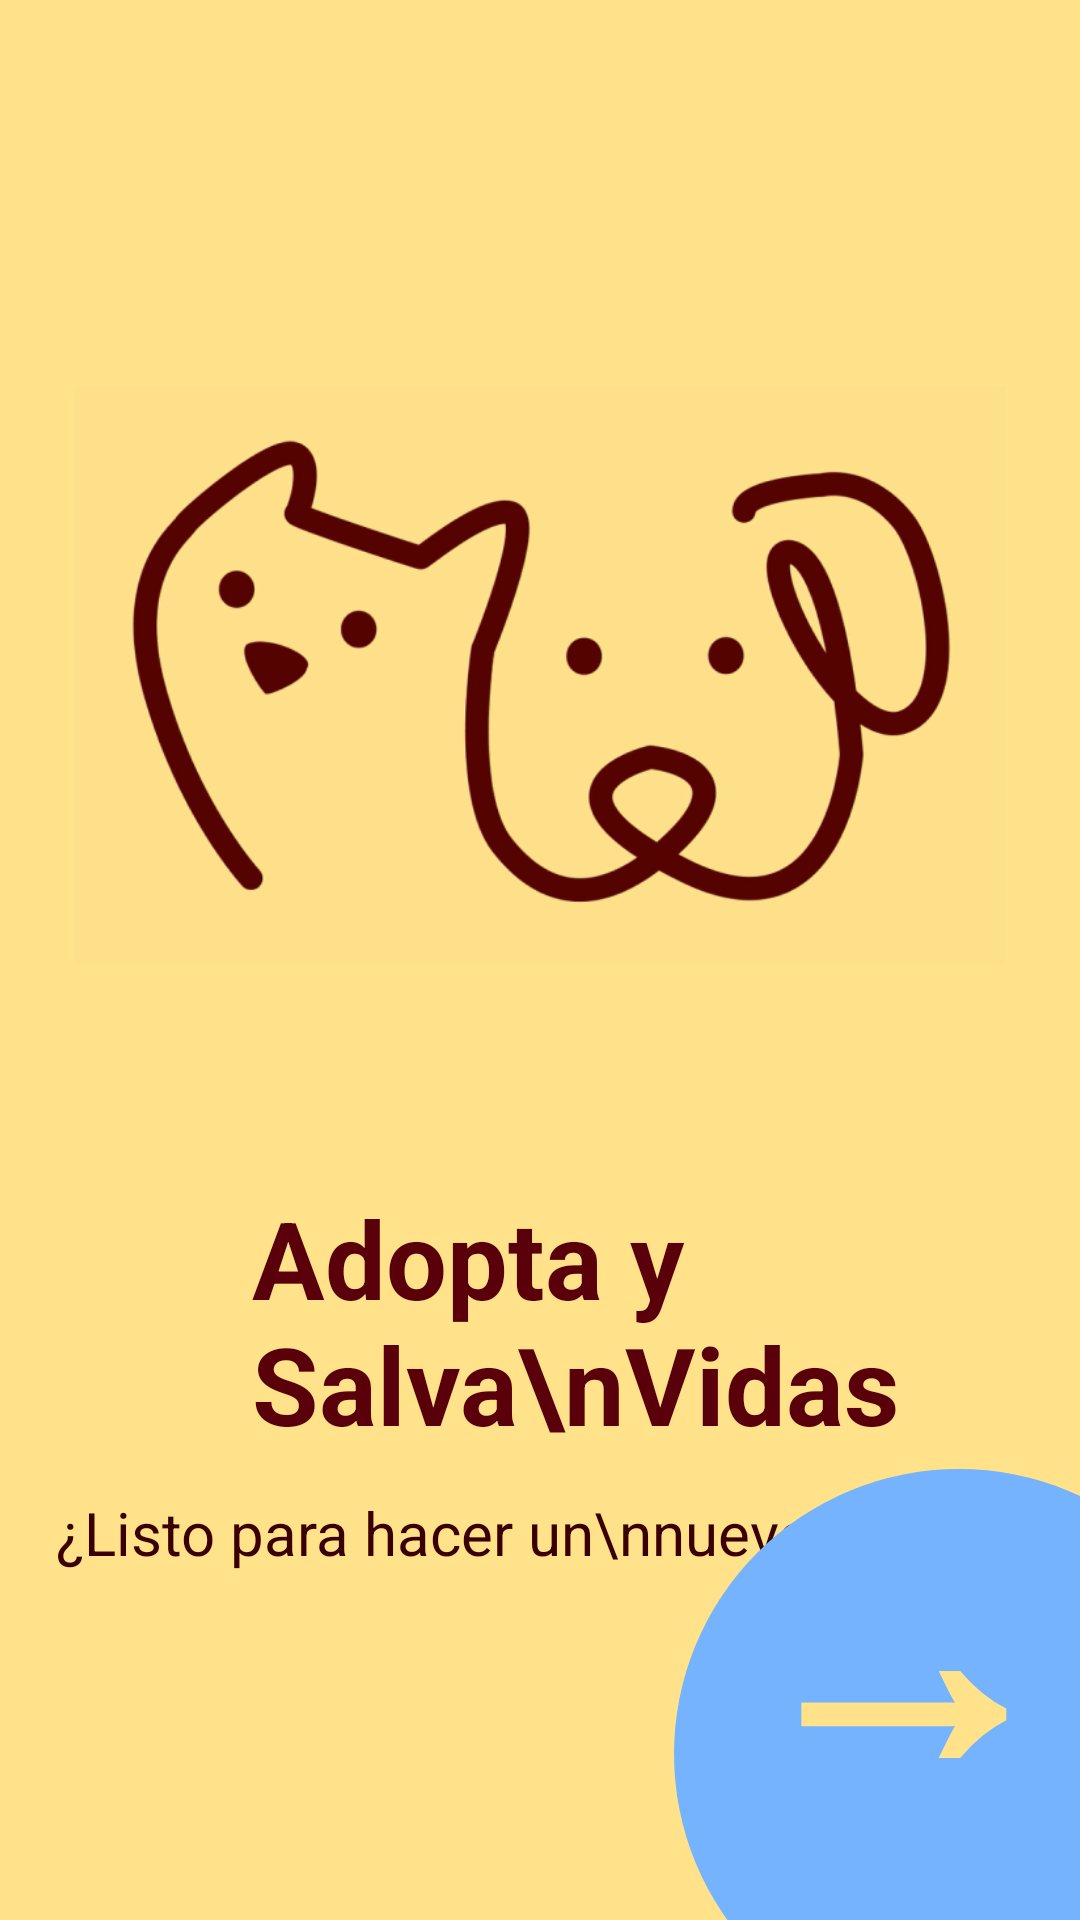

Reconstruct the res/layout file that produces this screen, plus the resources it refers to.
<!-- AndroidManifest.xml: application theme Theme.AnimalesAdopcion -->
<!-- res/layout/fragment_first.xml -->
<?xml version="1.0" encoding="utf-8"?>
<androidx.constraintlayout.widget.ConstraintLayout
    xmlns:android="http://schemas.android.com/apk/res/android"
    xmlns:app="http://schemas.android.com/apk/res-auto"
    android:layout_width="match_parent"
    android:layout_height="match_parent"
    android:background="#FFE28A">

    
    <ImageView
        android:id="@+id/imgAnimales"
        android:layout_width="310dp"
        android:layout_height="260dp"
        android:src="@drawable/animales_logo"
        android:contentDescription="Logo animales"
        android:scaleType="fitCenter"
        android:layout_marginTop="95dp"
        app:layout_constraintTop_toTopOf="parent"
        app:layout_constraintStart_toStartOf="parent"
        app:layout_constraintEnd_toEndOf="parent" />

    <TextView
        android:id="@+id/txtTitulo"
        android:layout_width="wrap_content"
        android:layout_height="wrap_content"
        android:layout_marginStart="84dp"
        android:layout_marginTop="40dp"
        android:text="Adopta y Salva\nVidas"
        android:textColor="#5A000B"
        android:textSize="36sp"
        android:textStyle="bold"
        app:layout_constraintStart_toStartOf="parent"
        app:layout_constraintTop_toBottomOf="@id/imgAnimales" />

    <TextView
        android:id="@+id/txtSubtitulo"
        android:layout_width="wrap_content"
        android:layout_height="wrap_content"
        android:layout_marginTop="12dp"
        android:gravity="center"
        android:text="¿Listo para hacer un\nnuevo amigo?"
        android:textColor="#3A0000"
        android:textSize="20sp"
        app:layout_constraintEnd_toEndOf="parent"
        app:layout_constraintStart_toStartOf="parent"
        app:layout_constraintTop_toBottomOf="@id/txtTitulo" />

    <View
        android:id="@+id/circulo"
        android:layout_width="190dp"
        android:layout_height="190dp"
        android:layout_marginEnd="-55dp"
        android:layout_marginBottom="-40dp"
        android:background="@drawable/circulo_azul"
        app:layout_constraintBottom_toBottomOf="parent"
        app:layout_constraintEnd_toEndOf="parent" />

    <TextView
        android:id="@+id/flecha"
        android:layout_width="wrap_content"
        android:layout_height="wrap_content"
        android:layout_marginEnd="60dp"
        android:layout_marginBottom="56dp"
        android:text="→"
        android:textColor="#FFE28A"
        android:textSize="110sp"
        android:textStyle="bold"
        app:layout_constraintBottom_toBottomOf="@id/circulo"
        app:layout_constraintEnd_toEndOf="@id/circulo" />

</androidx.constraintlayout.widget.ConstraintLayout>
<!-- resources referenced by this layout -->
<resources>
  <!-- drawable animales_logo: png bitmap (drawable, 79735 bytes) -->
  <!-- drawable circulo_azul (drawable) -->
  <shape xmlns:android="http://schemas.android.com/apk/res/android"
      android:shape="oval">
      <solid android:color="#75B3FF" />
  </shape>
  <style name="Theme.AnimalesAdopcion" parent="Base.Theme.AnimalesAdopcion" />
  <style name="Base.Theme.AnimalesAdopcion" parent="Theme.Material3.DayNight.NoActionBar">
          
          
      </style>
</resources>
